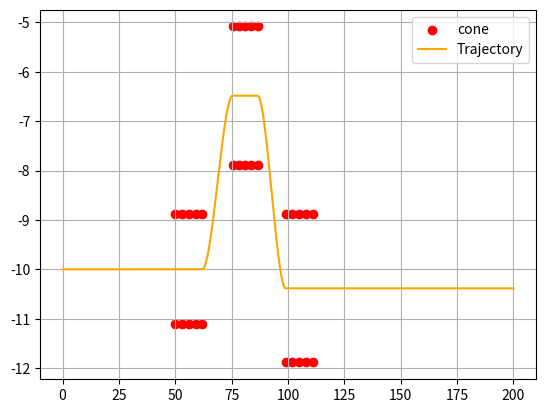

Generate this figure with matplotlib:
import numpy as np
import matplotlib.pyplot as plt
from scipy.interpolate import CubicHermiteSpline
import pandas as pd

cone_r = 0.2
car_width, car_length = 1.8, 4

def make_dlc_cone(start, interval, width, num):
    arr = []
    for i in range(num):
        arr.append([start[0] + i * interval, start[1] + width / 2])
        arr.append([start[0] + i * interval, start[1] - width / 2])
    return arr

cone1 = make_dlc_cone([50, -10], 3, 2.23, 5)
cone2 = make_dlc_cone([75.5, -6.485], 2.75, 2.8, 5)
cone3 = make_dlc_cone([99, -10.385], 3, 3, 5)
cones = np.array(cone1 + cone2 + cone3)

straight_line1 = np.array([[x, -10] for x in np.linspace(0, 62, int((62 - 0) / 0.01) + 1)])
straight_line2 = np.array([[x, -6.485] for x in np.linspace(75.5, 86.5, int((86.5 - 75.5) / 0.01) + 1)])
straight_line3 = np.array([[x, -10.385] for x in np.linspace(99, 200, int((200 - 99) / 0.01) + 1)])


def cubic_interpolation(x0, y0, x1, y1):
    a = 2 * (y0 - y1) / (x1 - x0) ** 3
    b = -3 / 2 * a * (x1 - x0)
    d = y0

    def interpolator(x):
        return a * (x - x0) ** 3 + b * (x - x0) ** 2 + d

    f = interpolator
    x = np.linspace(x0, x1, int((x1 - x0) / 0.01)+1)
    y = [f(xi) for xi in x]

    return np.array(list(zip(x, y)))

interpolate1 = cubic_interpolation(62, -10, 75.5, -6.485)
interpolate2 = cubic_interpolation(86.5, -6.485, 99, -10.385)

total_traj = np.vstack((straight_line1, interpolate1, straight_line2, interpolate2, straight_line3))

plt.scatter(cones[:, 0], cones[:, 1], label='cone', color='r')
plt.plot(total_traj[:, 0], total_traj[:, 1], label='Trajectory', color='orange')
plt.legend()
plt.grid(True)
#plt.axis('equal')
plt.show()


df = pd.DataFrame({
    'traj_tx': total_traj[:, 0],
    'traj_ty': total_traj[:, 1]
})

df.to_csv("traj_dlc.csv", index=False)
